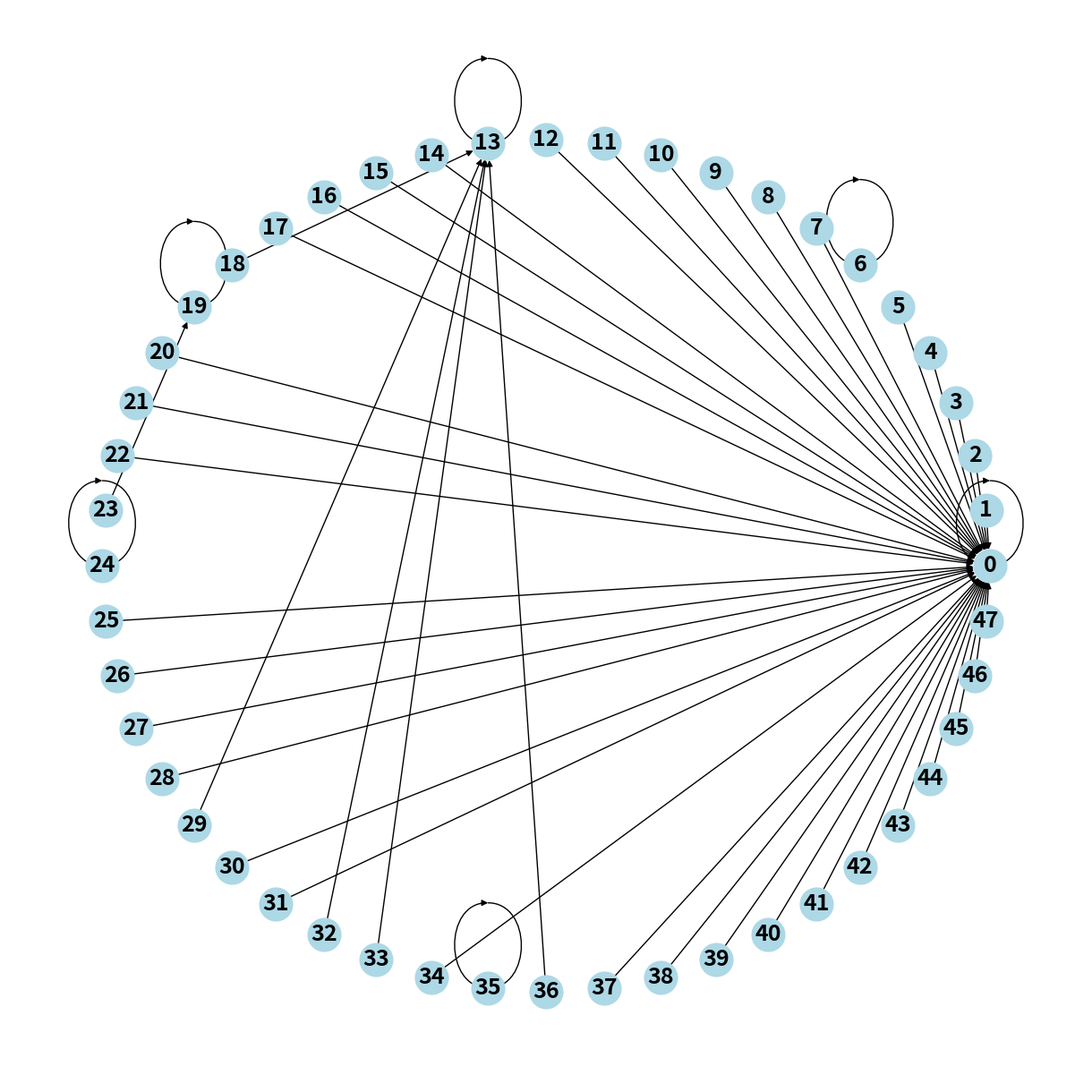

Reproduce this figure in Python.
import matplotlib.pyplot as plt
import numpy as np
import networkx as nx
# Given state as a dictionary
state = {"0": 0, "1": 0, "2": 1, "3": 0, "4": 2, "5": 1, "6": 6, "7": 4, "8": 5, "9": 0, "10": 5, "11": 9, "12": 11, "13": 13, "14": 7, "15": 2, "16": 15, "17": 7, "18": 13, "19": 19, "20": 8, "21": 9, "22": 2, "23": 19, "24": 24, "25": 1, "26": 22, "27": 11, "28": 10, "29": 18, "30": 17, "31": 3, "32": 13, "33": 13, "34": 28, "35": 35, "36": 13, "37": 7, "38": 30, "39": 37, "40": 0, "41": 16, "42": 28, "43": 30, "44": 17, "45": 15, "46": 25, "47": 25}



# Convert keys to integers
state = {int(k): int(v) for k, v in state.items()}

# Initialize a dictionary to keep track of the final destination for each key
final_dest = {}

def find_final_dest(key, state):
    visited = set()
    while key not in visited:
        visited.add(key)
        key = state[key]
    return key

# Find the final destination for each key
for key in state.keys():
    final_dest[key] = find_final_dest(key, state)


# Create a directed graph
G = nx.DiGraph()

# Add edges to the graph based on the final destinations
for start, end in final_dest.items():
    G.add_edge(start, end)

# Plot the graph with a different layout
plt.figure(figsize=(12, 12))
pos = nx.circular_layout(G)  # positions for all nodes, you can try other layouts like 'shell', 'circular', etc.
plt.figure(figsize=(12, 12))
nx.draw(G, pos, with_labels=True, node_color='lightblue', font_weight='bold', node_size=700, font_size=18, arrows=True)
plt.show(block=True)
